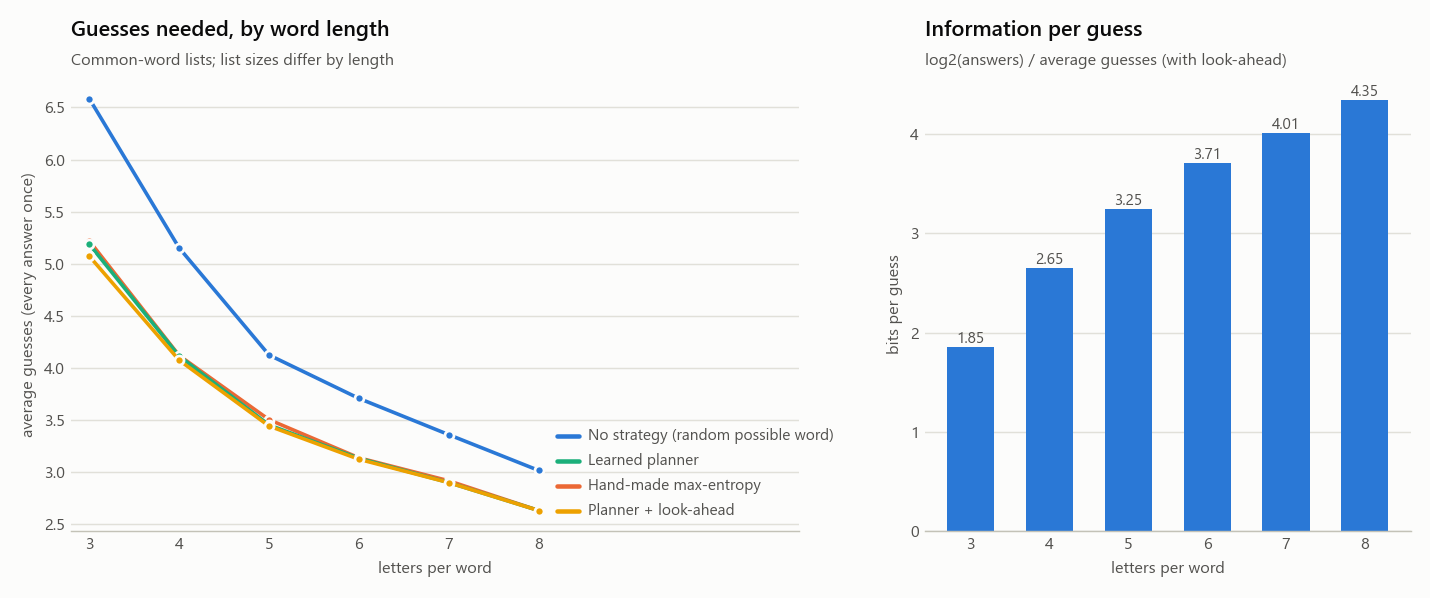

Values plotted in this chart, from the file beside it:
length, answers, guesses, random, greedy, planner, lookahead, bits_per_guess
3, 669, 972, 6.585, 5.22, 5.187, 5.073, 1.850
4, 1759, 3903, 5.152, 4.118, 4.113, 4.074, 2.646
5, 2315, 8636, 4.123, 3.503, 3.452, 3.442, 3.248
6, 3087, 15000, 3.707, 3.136, 3.132, 3.122, 3.712
7, 3152, 15000, 3.358, 2.916, 2.899, 2.898, 4.010
8, 2768, 15000, 3.015, 2.63, 2.631, 2.63, 4.348
